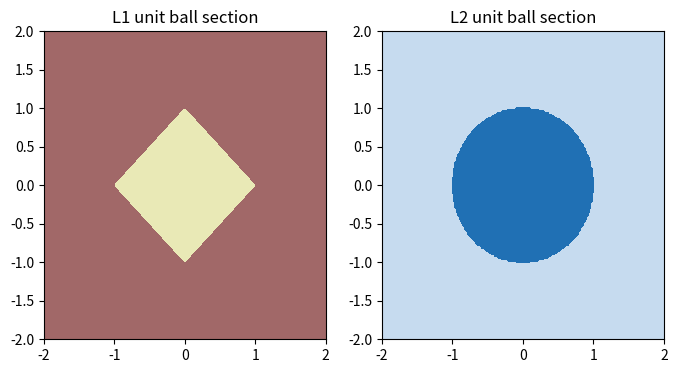

Python code for this plot:
import numpy as np
import matplotlib.pyplot as plt

np.random.seed(0)

v1 = np.random.rand(4)
v2 = np.random.rand(4)

A1 = v1.reshape(2,2)
A2 = v2.reshape(2,2)

# Vector distances
dist_L1 = np.sum(np.abs(v1 - v2))
dist_L2 = np.sqrt(np.sum((v1 - v2)**2))

# Matrix distances
dist_mat1 = np.max(np.sum(np.abs(A1 - A2), axis=0))   # 1-norm
dist_fro = np.sqrt(np.sum((A1 - A2)**2))              # Frobenius


# Step 4: Simple 2D visualization (fix first two components)
xr = v1
x = np.linspace(-2,2,200)
y = np.linspace(-2,2,200)
X, Y = np.meshgrid(x,y)

# L1 ball
L1_mask = np.abs(X) + np.abs(Y) <= 1
# L2 ball
L2_mask = np.sqrt((X)**2 + (Y)**2) <= 1

plt.figure(figsize=(8,4))
plt.subplot(1,2,1)
plt.contourf(X, Y, L1_mask, cmap='pink')
plt.title("L1 unit ball section")
plt.subplot(1,2,2)
plt.contourf(X, Y, L2_mask, cmap='Blues')
plt.title("L2 unit ball section")
plt.show()
